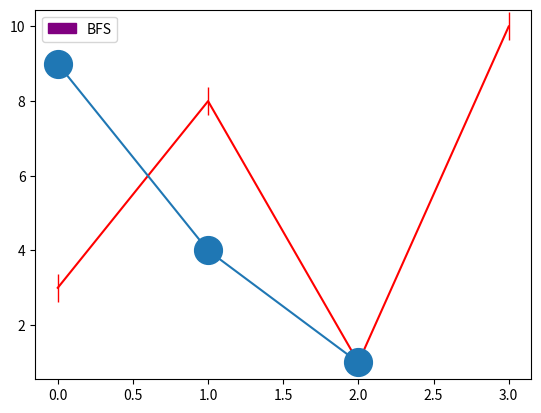

Reproduce this figure in Python.
import matplotlib.pyplot as plt
import matplotlib.patches as graph_patches
import numpy as np

ypoints = np.array([3, 8, 1, 10])
x = np.array([9,4,1])
plt.plot(ypoints, marker = '|', color='r',ms = 20, mec = 'r',mfc = 'r')

plt.plot(x, marker = 'o' , ms=20 )


BFS = graph_patches.Patch(color="purple",label="BFS")
plt.legend(handles=[BFS])

plt.show()